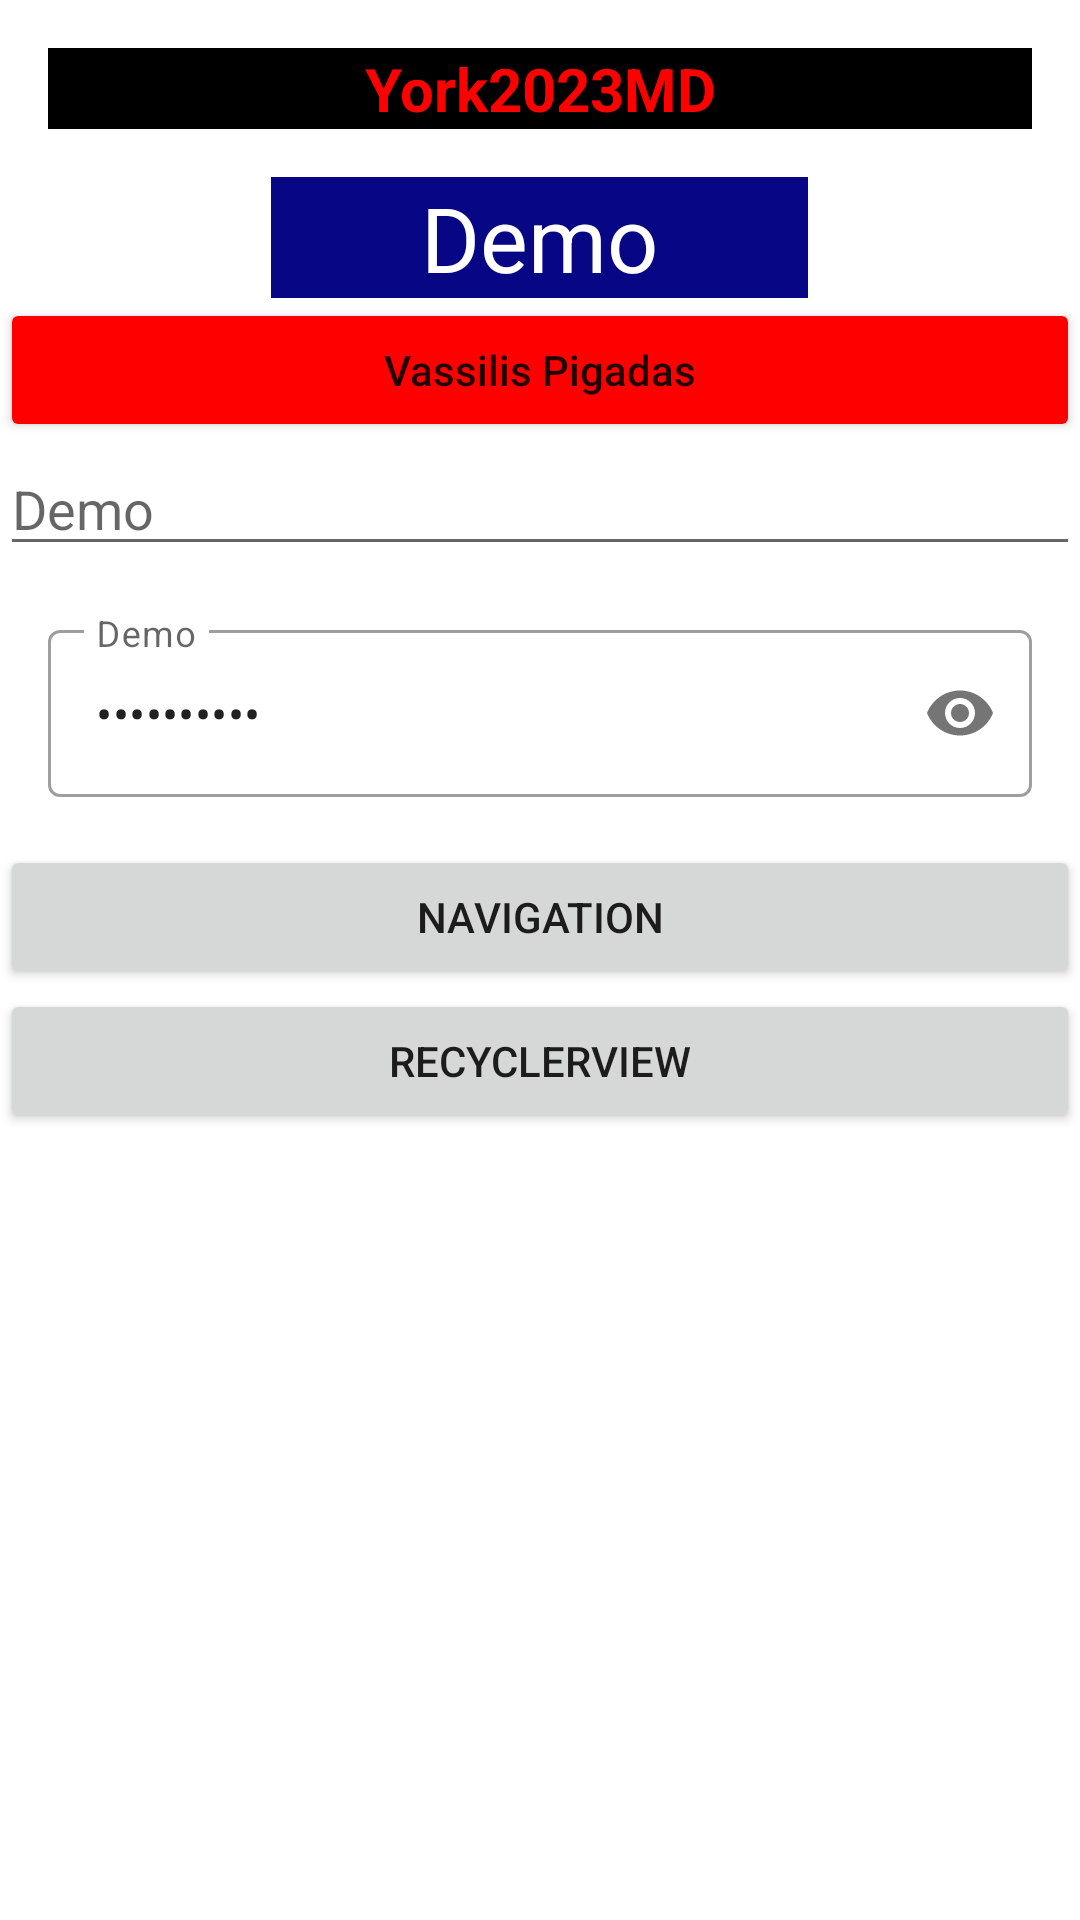

Produce the Android XML layout that renders to this screen, including the resource entries it uses.
<!-- AndroidManifest.xml: application theme Theme.York2023MD -->
<!-- res/layout/activity_main.xml -->
<?xml version="1.0" encoding="utf-8"?>
<LinearLayout xmlns:android="http://schemas.android.com/apk/res/android"
	android:layout_width="match_parent"
	android:layout_height="match_parent"
	xmlns:app="http://schemas.android.com/apk/res-auto"
	android:orientation="vertical">

	<TextView
		android:id="@+id/main_txt_one"
		android:layout_width="match_parent"
		android:layout_height="wrap_content"
		android:layout_margin="16dp"
		android:background="@color/black"
		android:gravity="center"
		android:text="@string/app_name"
		android:textColor="#FFFF0000"
		android:textSize="20sp"
		android:textStyle="bold" />

	<TextView
		android:id="@+id/main_txt_two"
		android:layout_width="wrap_content"
		android:layout_height="wrap_content"
		android:layout_gravity="center"
		android:background="@color/blue"
		android:paddingStart="50dp"
		android:paddingEnd="50dp"
		android:text="@string/demo_text"
		android:textColor="#FFFFFFFF"
		android:textSize="30sp" />

	<Button
		android:id="@+id/main_btn"
		style="@style/Blue_Button"
		android:layout_width="match_parent"
		android:layout_height="wrap_content"
		android:text="@string/dev_name"
		android:textAllCaps="false" />

	<EditText
		android:id="@+id/main_edit"
		android:layout_width="match_parent"
		android:layout_height="wrap_content"
		android:hint="@string/demo_text"
		android:inputType="textEmailAddress" />

	<com.google.android.material.textfield.TextInputLayout
		style="?attr/textInputOutlinedStyle"
		android:id="@+id/textField"
		android:layout_width="match_parent"
		android:layout_height="wrap_content"
		android:layout_margin="16dp"
		app:passwordToggleEnabled="true"
		android:hint="@string/demo_text">

		<com.google.android.material.textfield.TextInputEditText
			android:id="@+id/main_edit_password"
			android:layout_width="match_parent"
			android:text="@string/app_name"
			android:inputType="numberPassword"
			android:layout_height="wrap_content" />

	</com.google.android.material.textfield.TextInputLayout>

	<Button
		android:id="@+id/main_btn_request"
		android:layout_width="match_parent"
		android:layout_height="wrap_content"
		android:text="Navigation" />

	<Button
		android:id="@+id/main_btn_list"
		android:layout_width="match_parent"
		android:layout_height="wrap_content"
		android:text="RecyclerView" />
</LinearLayout>
<!-- resources referenced by this layout -->
<resources>
  <color name="black">#FF000000</color>
  <color name="blue">#070785</color>
  <string name="app_name" translatable="false">York2023MD</string>
  <string name="demo_text">Demo</string>
  <string name="dev_name">Vassilis Pigadas</string>
  <style name="Blue_Button" parent="@style/ThemeOverlay.Material3.Button">
  		<item name="android:backgroundTint">#FFFF0000</item>
  	</style>
  <style name="Theme.York2023MD" parent="Theme.MaterialComponents.DayNight.DarkActionBar">
  		
  		<item name="colorPrimary">@color/purple_500</item>
  		<item name="colorPrimaryVariant">@color/purple_700</item>
  		<item name="colorOnPrimary">@color/white</item>
  		
  		<item name="colorSecondary">@color/teal_200</item>
  		<item name="colorSecondaryVariant">@color/teal_700</item>
  		<item name="colorOnSecondary">@color/black</item>
  		
  		<item name="android:statusBarColor">?attr/colorPrimaryVariant</item>
  		
  	</style>
  <color name="purple_500">#FF6200EE</color>
  <color name="purple_700">#FF3700B3</color>
  <color name="white">#FFFFFFFF</color>
  <color name="teal_200">#FF03DAC5</color>
  <color name="teal_700">#FF018786</color>
</resources>
